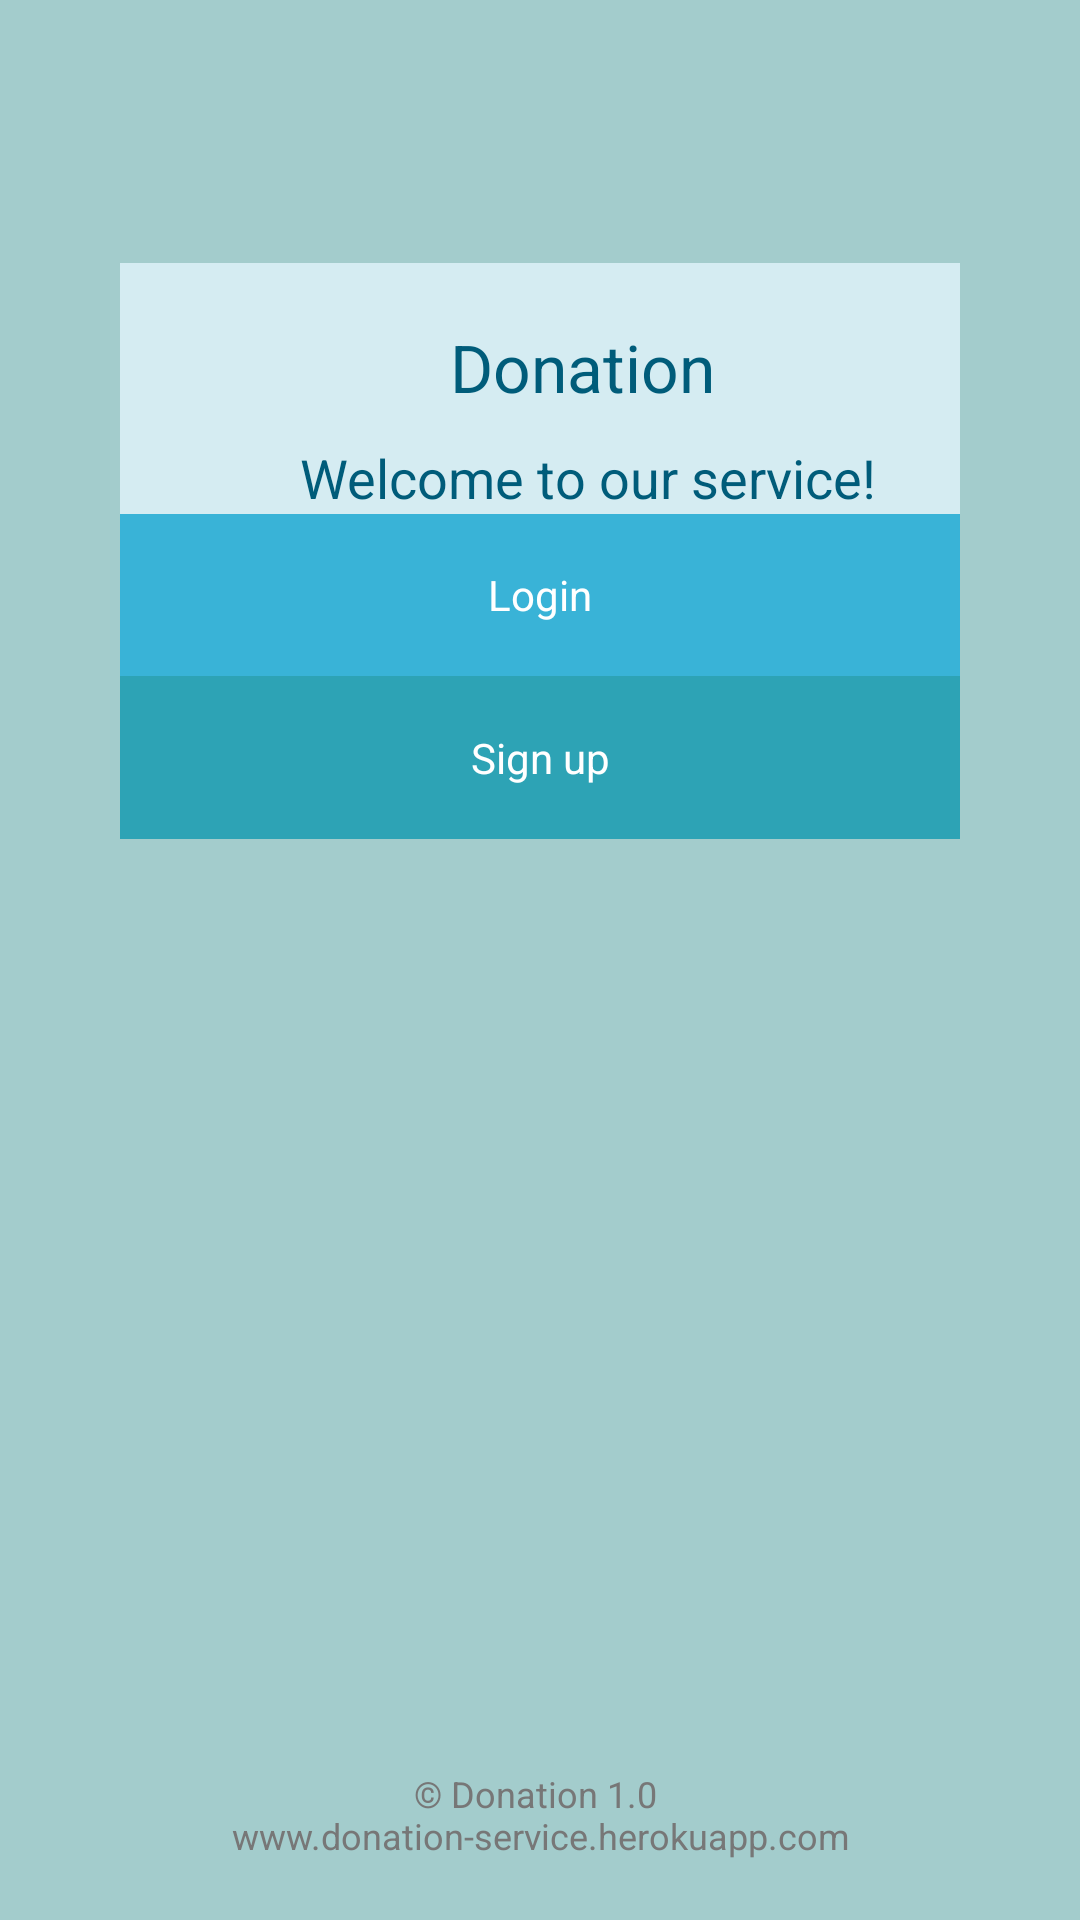

The Android layout XML behind this screen, and the referenced resources:
<!-- AndroidManifest.xml: application theme appTheme -->
<!-- res/layout/activity_welcome.xml -->
<?xml version="1.0" encoding="utf-8"?>
<LinearLayout xmlns:android="http://schemas.android.com/apk/res/android"
    xmlns:tools="http://schemas.android.com/tools"
    style="@style/appLayoutTheme"
    android:layout_width="fill_parent"
    android:layout_height="fill_parent"
    android:orientation="vertical"
    android:padding="20dp" >

    <TextView
        android:id="@+id/TextView"
        android:layout_width="match_parent"
        android:layout_height="wrap_content"
        android:paddingBottom="10dp"
        android:paddingLeft="100dp"
        android:paddingTop="10dp"
        android:textSize="10pt" />

    <FrameLayout
        android:layout_width="match_parent"
        android:layout_height="0dp"
        android:layout_weight="0.22"
        android:padding="20dp" >

        <LinearLayout
            android:layout_width="match_parent"
            android:layout_height="match_parent"
            android:orientation="vertical"
            tools:ignore="UselessParent" >

            <LinearLayout
                android:layout_width="match_parent"
                android:layout_height="192dp"
                android:orientation="vertical" 
                android:background="@color/lightBlueColor">

                <TextView
                    android:id="@+id/textView1"
                    android:layout_width="wrap_content"
                    android:layout_height="wrap_content"
                    android:paddingTop="20dp"
                    android:paddingLeft="110dp"
                    android:text="@string/app_name"
                    android:textAppearance="?android:attr/textAppearanceLarge" 
                    android:textColor="@color/blueColor"/>

                <TextView
                    android:id="@+id/textView2"
                    android:layout_width="wrap_content"
                    android:layout_height="wrap_content"
                    android:paddingTop="10dp"
                    android:paddingLeft="60dp"
                    android:text="@string/welcome"
                    android:textAppearance="?android:attr/textAppearanceMedium" 
                    android:textColor="@color/blueColor"/>

                <Button
                    android:id="@+id/welcomeLogin"
                    android:layout_width="fill_parent"
                    android:layout_height="wrap_content"
                    android:layout_weight="1"
                    android:background="@color/verylightBlueColor"
                    android:onClick="loginPressed"
                    android:paddingBottom="10dp"
                    android:paddingTop="10dp"
                    android:text="@string/welcomeLogin"
                    android:textColor="@color/whiteColor"
                    tools:ignore="ButtonStyle" />

                <Button
                    android:id="@+id/welcomeSignup"
                    android:layout_width="fill_parent"
                    android:layout_height="wrap_content"
                    android:layout_weight="1"
                    android:background="@color/BlueColor"
                    android:onClick="signupPressed"
                    android:paddingBottom="10dp"
                    android:paddingTop="10dp"
                    android:text="@string/welcomeSignup"
                    android:textColor="@color/whiteColor"
                    tools:ignore="ButtonStyle" />

            </LinearLayout>
        </LinearLayout>
    </FrameLayout>

    <LinearLayout
        android:id="@+id/LinearLayout01"
        style="@style/footer"
        android:layout_width="match_parent"
        android:background="@color/darkBlueColor" >

        <TextView
            android:layout_width="fill_parent"
            android:layout_height="wrap_content"
            android:gravity="center"
            android:paddingTop="10dip"
            android:text="@string/appWebsite"
            android:textColor="@color/greycolor"
            android:textSize="12sp" />
    </LinearLayout>

</LinearLayout>
<!-- resources referenced by this layout -->
<resources>
  <color name="BlueColor">#2DA3B5</color>
  <color name="blueColor">#005c7a</color>
  <color name="darkBlueColor">#A3CCCC</color>
  <color name="greycolor">#777</color>
  <color name="lightBlueColor">#D5ECF2</color>
  <color name="verylightBlueColor">#39b3d7</color>
  <color name="whiteColor">#ffffff</color>
  <string name="appWebsite">© Donation 1.0  \nwww.donation-service.herokuapp.com</string>
  <string name="app_name">Donation</string>
  <string name="welcome">Welcome to our service!</string>
  <string name="welcomeLogin">Login</string>
  <string name="welcomeSignup">Sign up</string>
  <style name="appLayoutTheme" parent="android:Theme">
          <item name="android:background">@color/darkBlueColor</item>
          <item name="android:textColor">@color/babyBlueColor</item>
      </style>
  <style name="footer">
          <item name="android:layout_width">fill_parent</item>
          <item name="android:layout_height">40dp</item>
          <item name="android:orientation">horizontal</item>
          <item name="android:background">@color/greyColor</item>
      </style>
  <style name="appTheme" parent="android:Theme">
          <item name="android:windowTitleSize">26dp</item>
          <item name="android:windowTitleBackgroundStyle">@style/appWindowTitleBackground</item>
      </style>
  <color name="babyBlueColor">#B0C4DE</color>
  <color name="greyColor">#333333</color>
  <style name="appWindowTitleBackground">
          <item name="android:background">@color/BlueColor</item>
      </style>
</resources>
